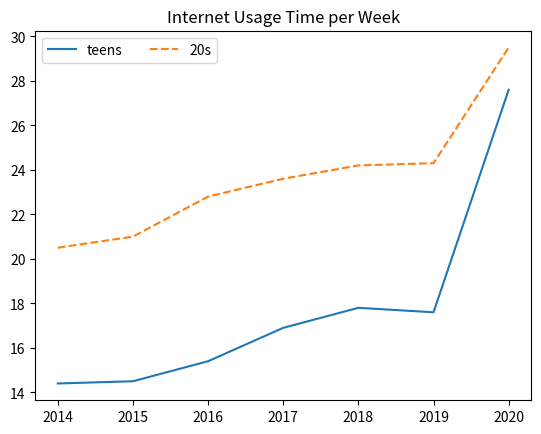

Recreate this plot in Python.
import matplotlib .pyplot as plt # from matplotlib import pyplot as plt 같은 의미

x = [2014, 2015, 2016, 2017, 2018, 2019, 2020]
y1 = [14.4, 14.5, 15.4, 16.9, 17.8, 17.6, 27.6]
y2 = [20.5, 21.0, 22.8, 23.6, 24.2, 24.3, 29.5]

plt.plot(x, y1, linestyle = 'solid', label = 'teens')
plt.plot(x, y2, linestyle = 'dashed', label = '20s')

plt.legend(loc = 'best', ncol = 2)

plt.title('Internet Usage Time per Week')
plt.show()